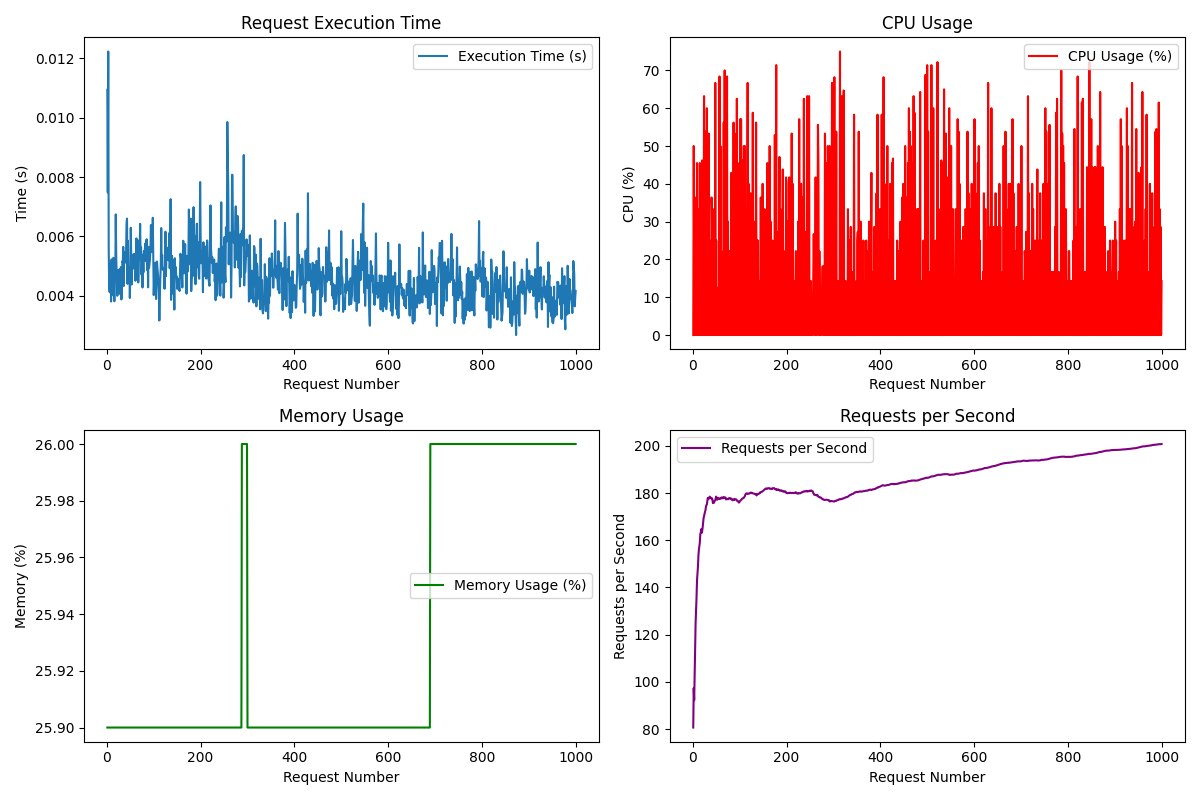

The table this chart was drawn from, first rows:
Request, Execution Time (s), CPU (%), Memory (%), Requests/s
1, 0.01094, 0.0, 25.9, 80.62
2, 0.007480, 50.0, 25.9, 97.34
3, 0.01223, 17.6, 25.9, 92.23
4, 0.005516, 0.0, 25.9, 102.6
5, 0.004316, 25.0, 25.9, 114.9
6, 0.004124, 0.0, 25.9, 124.9
7, 0.004987, 36.4, 25.9, 130.4
8, 0.005093, 0.0, 25.9, 135.8
9, 0.003810, 45.5, 25.9, 142.9
10, 0.005228, 0.0, 25.9, 145.7
11, 0.004966, 14.3, 25.9, 148.8
12, 0.004023, 0.0, 25.9, 153.4
13, 0.004676, 33.3, 25.9, 155.9
14, 0.005280, 0.0, 25.9, 157.4
15, 0.005016, 45.5, 25.9, 159.1
16, 0.003818, 0.0, 25.9, 162.6
17, 0.005162, 12.5, 25.9, 163.3
18, 0.004709, 0.0, 25.9, 164.7
19, 0.006743, 20.0, 25.9, 163.2
20, 0.005346, 46.2, 25.9, 163.9
21, 0.004589, 0.0, 25.9, 165.4
22, 0.004004, 14.3, 25.9, 167.5
23, 0.004021, 0.0, 25.9, 169.4
24, 0.004872, 63.2, 25.9, 170.3
25, 0.004608, 0.0, 25.9, 171.3
26, 0.004816, 53.8, 25.9, 172
27, 0.004893, 0.0, 25.9, 172.7
28, 0.004065, 53.8, 25.9, 174.2
29, 0.004668, 0.0, 25.9, 174.9
30, 0.004971, 60.0, 25.9, 175.2
31, 0.003879, 0.0, 25.9, 176.7
32, 0.004061, 14.3, 25.9, 178
33, 0.005164, 0.0, 25.9, 177.8
34, 0.005132, 53.3, 25.9, 178
35, 0.005649, 0.0, 25.9, 177.7
36, 0.004332, 25.0, 25.9, 178.5
37, 0.005410, 0.0, 25.9, 178.4
38, 0.005463, 14.3, 25.9, 178.1
39, 0.005455, 0.0, 25.9, 177.8
40, 0.005122, 36.4, 25.9, 177.9
41, 0.005461, 30.0, 25.9, 177.8
42, 0.006428, 0.0, 25.9, 177.1
43, 0.006602, 33.3, 25.9, 175.8
44, 0.004405, 0.0, 25.9, 176.3
45, 0.005852, 11.1, 25.9, 175.9
46, 0.004519, 25.0, 25.9, 176.4
47, 0.004648, 0.0, 25.9, 176.8
48, 0.004951, 66.7, 25.9, 177
49, 0.003928, 0.0, 25.9, 177.9
50, 0.004622, 25.0, 25.9, 178.5
51, 0.006292, 0.0, 25.9, 177.4
52, 0.005427, 12.5, 25.9, 177.2
53, 0.004385, 0.0, 25.9, 177.7
54, 0.005367, 12.5, 25.9, 177.6
55, 0.005307, 12.5, 25.9, 177.9
56, 0.004976, 0.0, 25.9, 177.6
57, 0.005406, 68.4, 25.9, 177.5
58, 0.004912, 0.0, 25.9, 177.7
59, 0.004989, 50.0, 25.9, 177.8
60, 0.005406, 0.0, 25.9, 177.7
... 940 more rows
